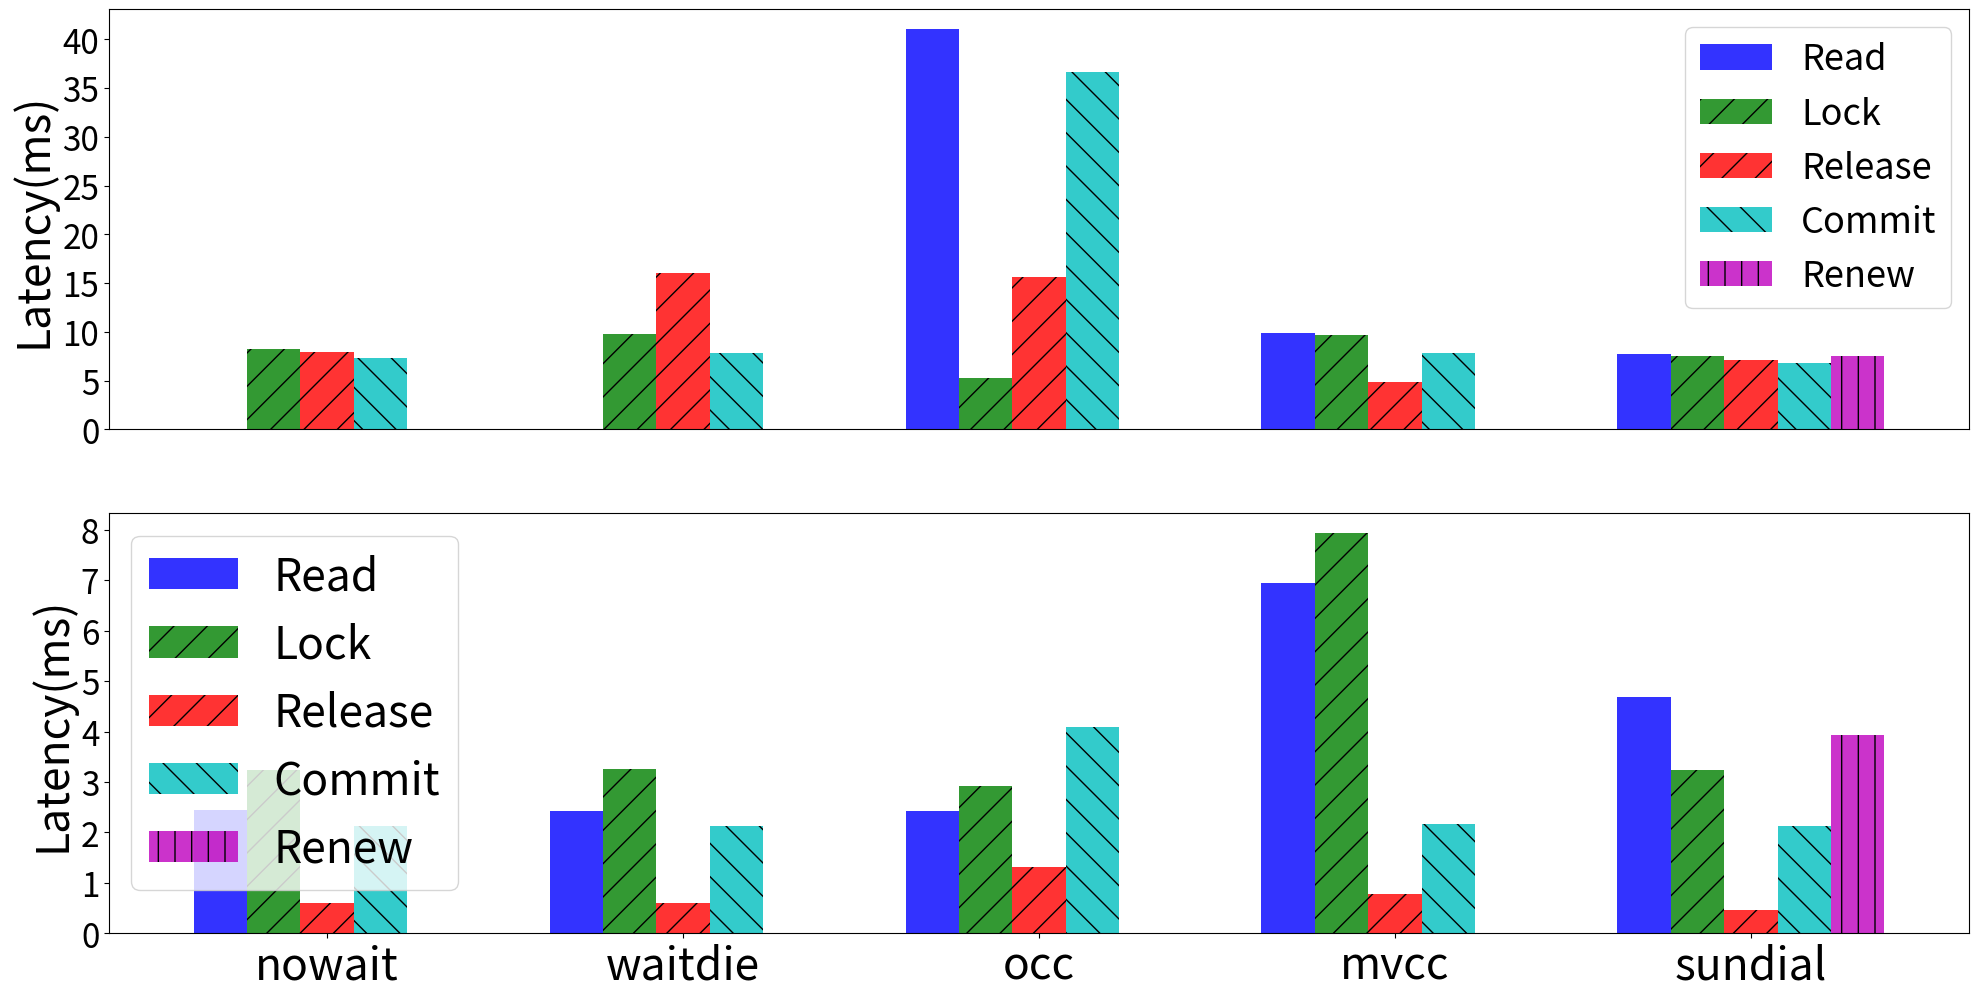

Write the Python code that produced this figure.
import matplotlib
matplotlib.use("pdf")

import numpy as np
import matplotlib.pyplot as plt

# data to plot
xticks = ('nowait', 'waitdie', 'occ', 'mvcc', 'sundial')
n_groups = len(xticks)
series = ('Read', 'Lock', 'Release', 'Commit', 'Renew')
colors=['b','g','r','c','m','y','k','grey']
patterns = [ "","/", "/" , "\\" , "|" , "-" , "+" , "x", "o", "O", ".", "*" ]

plt.figure(figsize=(24,12))

rpc_data = {
        'Read':[0, 0, 41.03, 9.84, 7.72],
        'Lock':[8.21, 9.82, 5.22, 9.68, 7.54],
        'Release':[7.91, 16.01, 15.61, 4.85, 7.13],
        'Commit':[7.32, 7.83, 36.63, 7.8, 6.76],
        'Renew':[0,0,0,0,7.48]
        }
# create plot for rpc
ax = plt.subplot(2,1,1)
index = np.arange(n_groups)
bar_width = 0.15
opacity = 0.8

for i in range(len(series)):
    rects1 = plt.bar(index + i*bar_width, rpc_data[series[i]], bar_width,
    alpha=opacity,
    color=colors[i],
    hatch=patterns[i],
    label=series[i])

plt.ylabel('Latency(ms)', fontsize=32) 
plt.yticks(fontsize=24) 
plt.xticks([], [])
# plt.xticks(index + bar_width*(len(series)-1)/2, xticks)
# plt.title('# Network Round Trips')
plt.legend(fontsize=26)

onesided_data = {
        'Read':[2.45, 2.43, 2.43, 6.94, 4.68],
        'Lock':[3.24, 3.25, 2.92, 7.93, 3.23],
        'Release':[0.61, 0.61, 1.31, 0.78, 0.46],
        'Commit':[2.12, 2.12, 4.08, 2.17, 2.12],
        'Renew':[0,0,0,0,3.93]
        }
# create plot for onesided
ax = plt.subplot(2,1,2)
index = np.arange(n_groups)
bar_width = 0.15
opacity = 0.8

for i in range(len(series)):
    rects1 = plt.bar(index + i*bar_width, onesided_data[series[i]], bar_width,
    alpha=opacity,
    color=colors[i],
    hatch=patterns[i],
    label=series[i])

plt.ylabel('Latency(ms)', fontsize=32) 
plt.yticks(fontsize=24) 
plt.xticks(index + bar_width*(len(series)-1)/2, xticks, fontsize=32)
# plt.title('# Network Round Trips')
plt.legend(fontsize=32)

plt.savefig('lat_breakdown' + '.pdf', bbox_inches='tight')
